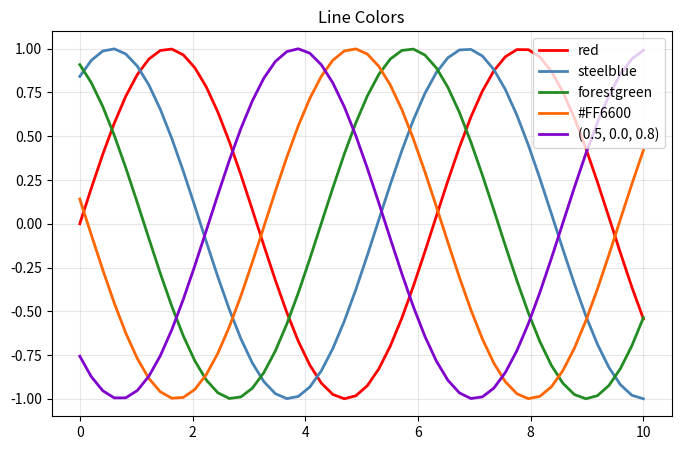

Reproduce this figure in Python.
# -------------------------------------------------
# File Name: 04c_line_colors.py
# Author: Florentino Báez
# Date: Matplotlib
# Description: Line Colors — named, hex, and RGB colors.
# -------------------------------------------------

import matplotlib.pyplot as plt
import numpy as np  # numpy for mathematical functions (sin, cos) and array generation

x = np.linspace(0, 10, 50)  # Generate 50 evenly spaced values from 0 to 10

plt.figure(figsize=(8, 5))

# Named colors
plt.plot(x, np.sin(x), color="red", linewidth=2, label="red")
plt.plot(x, np.sin(x + 1), color="steelblue", linewidth=2, label="steelblue")
plt.plot(x, np.sin(x + 2), color="forestgreen", linewidth=2, label="forestgreen")

# Hex color code (RGB): FF=red, 66=green, 00=blue
plt.plot(x, np.sin(x + 3), color="#FF6600", linewidth=2, label="#FF6600")

# RGB tuple with values 0.0-1.0 (purple)
plt.plot(x, np.sin(x + 4), color=(0.5, 0.0, 0.8), linewidth=2, label="(0.5, 0.0, 0.8)")

plt.title("Line Colors")
plt.legend()
plt.grid(True, alpha=0.3)
plt.show()

# Color shortcuts reference
print("Color shortcuts:")
print("  'r' -> red        'g' -> green      'b' -> blue")
print("  'c' -> cyan       'm' -> magenta    'y' -> yellow")
print("  'k' -> black      'w' -> white")
